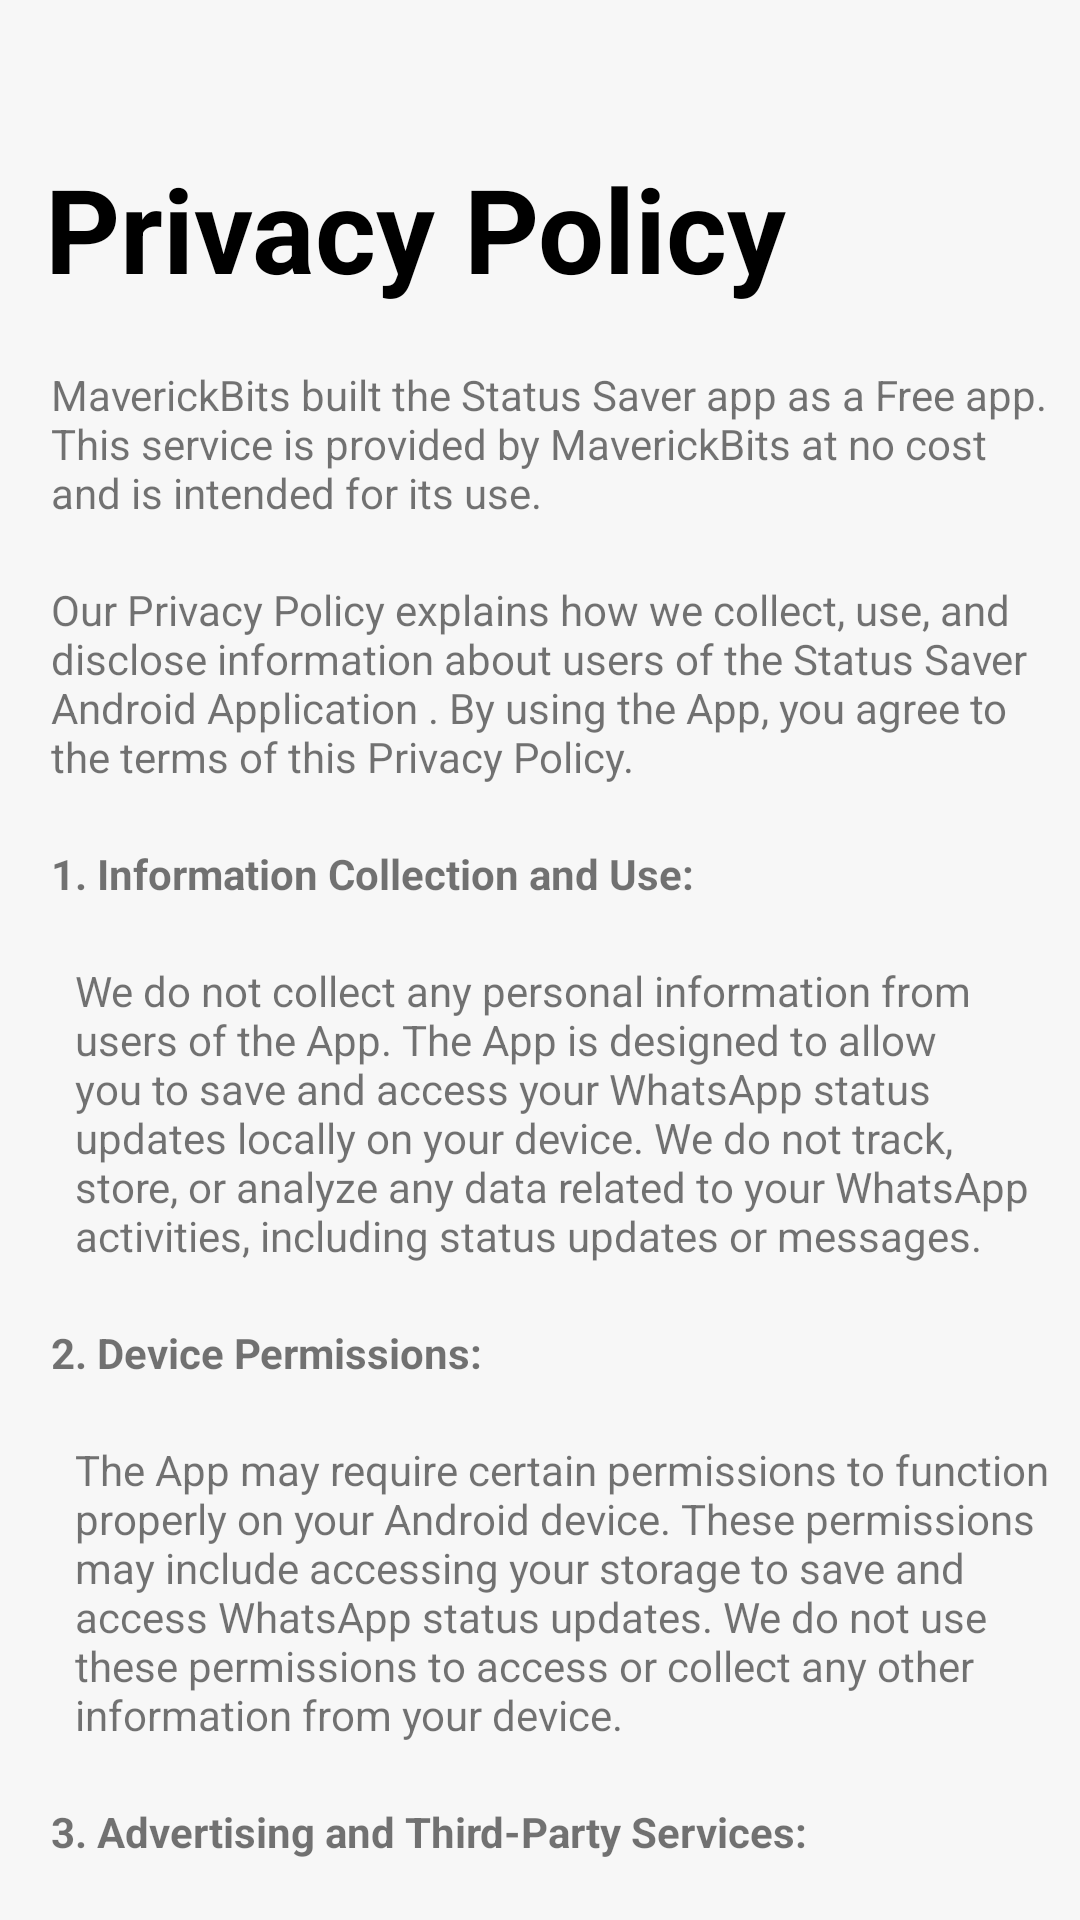

Produce the Android XML layout that renders to this screen, including the resource entries it uses.
<!-- AndroidManifest.xml: application theme Theme.StatusSaverPro -->
<!-- res/layout/activity_privacy_policy.xml -->
<?xml version="1.0" encoding="utf-8"?>
<LinearLayout

    xmlns:android="http://schemas.android.com/apk/res/android"
    xmlns:app="http://schemas.android.com/apk/res-auto"
    xmlns:tools="http://schemas.android.com/tools"
    android:layout_width="match_parent"
    android:layout_height="match_parent"
    android:orientation="vertical"
    android:background="#F7F7F7"
    tools:context=".Privacy_policy">

    <TextView
        android:layout_width="wrap_content"
        android:layout_height="wrap_content"
        android:layout_marginTop="@dimen/dim_50"
        android:layout_marginLeft="@dimen/dim_15"
        android:text="Privacy Policy"
        android:textStyle="bold"
        android:textColor="@color/black"
        android:textSize="@dimen/dim_39"/>

    <androidx.core.widget.NestedScrollView
        android:layout_width="match_parent"
        android:layout_height="match_parent"
        android:isScrollContainer="true">

        <LinearLayout
            android:layout_width="match_parent"
            android:layout_height="match_parent"
            android:orientation="vertical">

            <TextView
                android:layout_width="match_parent"
                android:layout_height="match_parent"
                android:text="MaverickBits built the Status Saver app as a Free app. This service is provided by MaverickBits at no cost and is intended for its use."
                android:padding="@dimen/dim_10"
                android:layout_marginTop="@dimen/dim_10"
                android:layout_marginLeft="@dimen/dim_7"/>

            <TextView
                android:layout_width="match_parent"
                android:layout_height="match_parent"
                android:text="Our Privacy Policy explains how we collect, use, and disclose information about users of the Status Saver Android Application . By using the App, you agree to the terms of this Privacy Policy."
                android:padding="@dimen/dim_10"
                android:layout_marginLeft="@dimen/dim_7"/>

            <TextView
                android:layout_width="match_parent"
                android:layout_height="match_parent"
                android:text="1. Information Collection and Use:
"               android:textStyle="bold"
                android:padding="@dimen/dim_10"
                android:layout_marginLeft="@dimen/dim_7"/>

            <TextView
                android:layout_width="match_parent"
                android:layout_height="match_parent"
                android:text="We do not collect any personal information from users of the App. The App is designed to allow you to save and access your WhatsApp status updates locally on your device. We do not track, store, or analyze any data related to your WhatsApp activities, including status updates or messages."
                android:layout_marginLeft="@dimen/dim_15"
                android:padding="@dimen/dim_10"/>

            <TextView
                android:layout_width="match_parent"
                android:layout_height="match_parent"
                android:text="2. Device Permissions:"
                android:textStyle="bold"
                android:padding="@dimen/dim_10"
                android:layout_marginLeft="@dimen/dim_7"/>

            <TextView
                android:layout_width="match_parent"
                android:layout_height="match_parent"
                android:text="The App may require certain permissions to function properly on your Android device. These permissions may include accessing your storage to save and access WhatsApp status updates. We do not use these permissions to access or collect any other information from your device."
                android:padding="@dimen/dim_10"
                android:layout_marginLeft="@dimen/dim_15"/>

            <TextView
                android:layout_width="match_parent"
                android:layout_height="match_parent"
                android:text="3. Advertising and Third-Party Services:"
                android:padding="@dimen/dim_10"
                android:textStyle="bold"
                android:layout_marginLeft="@dimen/dim_7"/>

            <TextView
                android:layout_width="match_parent"
                android:layout_height="match_parent"
                android:text="The App does not display any third-party advertisements, and we do not integrate any third-party services that may collect your personal information. Your interactions with the App are limited to the core functionality of saving and accessing WhatsApp status updates."
                android:padding="@dimen/dim_10"
                android:layout_marginLeft="@dimen/dim_15"/>

            <TextView
                android:layout_width="match_parent"
                android:layout_height="match_parent"
                android:text="4. Security:"
                android:textStyle="bold"
                android:padding="@dimen/dim_10"
                android:layout_marginLeft="@dimen/dim_7"/>

            <TextView
                android:layout_width="match_parent"
                android:layout_height="match_parent"
                android:text="We take reasonable measures to protect the data stored within the App on your device. However, it is essential for you to safeguard your device with a secure lock screen or password to prevent unauthorized access to your WhatsApp statuses and other data."
                android:padding="@dimen/dim_10"
                android:layout_marginLeft="@dimen/dim_15"/>

            <TextView
                android:layout_width="match_parent"
                android:layout_height="match_parent"
                android:text="5. Children's Privacy:"
                android:textStyle="bold"
                android:padding="@dimen/dim_10"
                android:layout_marginLeft="@dimen/dim_7"/>

            <TextView
                android:layout_width="match_parent"
                android:layout_height="match_parent"
                android:text="The App is not intended for use by individuals under the age of 13. We do not knowingly collect personal information from children. If we become aware that we have inadvertently collected personal information from a child under the age of 13, we will take reasonable steps to delete such information."
                android:padding="@dimen/dim_10"
                android:layout_marginLeft="@dimen/dim_15"/>

            <TextView
                android:layout_width="match_parent"
                android:layout_height="match_parent"
                android:text="6. Changes to the Privacy Policy:"
                android:padding="@dimen/dim_10"
                android:textStyle="bold"
                android:layout_marginLeft="@dimen/dim_7"/>

            <TextView
                android:layout_width="match_parent"
                android:layout_height="match_parent"
                android:text="We may update this Privacy Policy from time to time. The most current version will be reflected in the App and will be effective immediately upon posting. Your continued use of the App after any such changes constitutes your acceptance of the new Privacy Policy."
                android:padding="@dimen/dim_10"
                android:layout_marginLeft="@dimen/dim_15"/>

            <TextView
                android:layout_width="match_parent"
                android:layout_height="match_parent"
                android:text="7. Contact Us:"
                android:padding="@dimen/dim_10"
                android:textStyle="bold"
                android:layout_marginLeft="@dimen/dim_7"/>

            <TextView
                android:layout_width="match_parent"
                android:layout_height="match_parent"
                android:text="If you have any questions or concerns about this Privacy Policy or our privacy practices, please contact us at maverickbits.official@gmail.com"
                android:padding="@dimen/dim_10"
                android:layout_marginLeft="@dimen/dim_15"/>

            <TextView
                android:layout_width="match_parent"
                android:layout_height="match_parent"
                android:text="Please note that this Privacy Policy only applies to the Status Saver Android Application and not to any other third-party websites or applications that you may access through links within the App. We encourage you to review the privacy policies of those third-party services before providing them with any personal information."
                android:padding="@dimen/dim_10"
                android:layout_marginLeft="@dimen/dim_7"/>

            <TextView
                android:layout_width="match_parent"
                android:layout_height="match_parent"
                android:text="By downloading, installing, and using the Status Saver Android Application, you acknowledge that you have read and understood this Privacy Policy and agree to be bound by its terms and conditions."
                android:padding="@dimen/dim_10"
                android:layout_marginBottom="@dimen/dim_50"
                android:layout_marginLeft="@dimen/dim_7"/>



        </LinearLayout>

    </androidx.core.widget.NestedScrollView>

</LinearLayout>
<!-- resources referenced by this layout -->
<resources>
  <dimen name="dim_10">10dp </dimen>
  <dimen name="dim_15">15dp</dimen>
  <dimen name="dim_39">39dp</dimen>
  <dimen name="dim_50">50dp</dimen>
  <dimen name="dim_7">7dp</dimen>
  <style name="Theme.StatusSaverPro" parent="Theme.MaterialComponents.Light.NoActionBar">
          
          <item name="colorPrimary">#0B0A0A</item>
          <item name="colorPrimaryVariant">@color/black</item>
          <item name="colorOnPrimary">@color/black</item>
          
          <item name="colorSecondary">@color/teal_200</item>
          <item name="colorSecondaryVariant">@color/teal_700</item>
          <item name="colorOnSecondary">@color/black</item>
          
          <item name="android:statusBarColor">#E4E4E4</item>
          
      </style>
  <!-- not gathered from this repository: default colours our renderer supplied (Android Studio template values) -->
  <color name="teal_200">#FF03DAC5</color>
  <color name="teal_700">#FF018786</color>
  <color name="black">#FF000000</color>
</resources>
